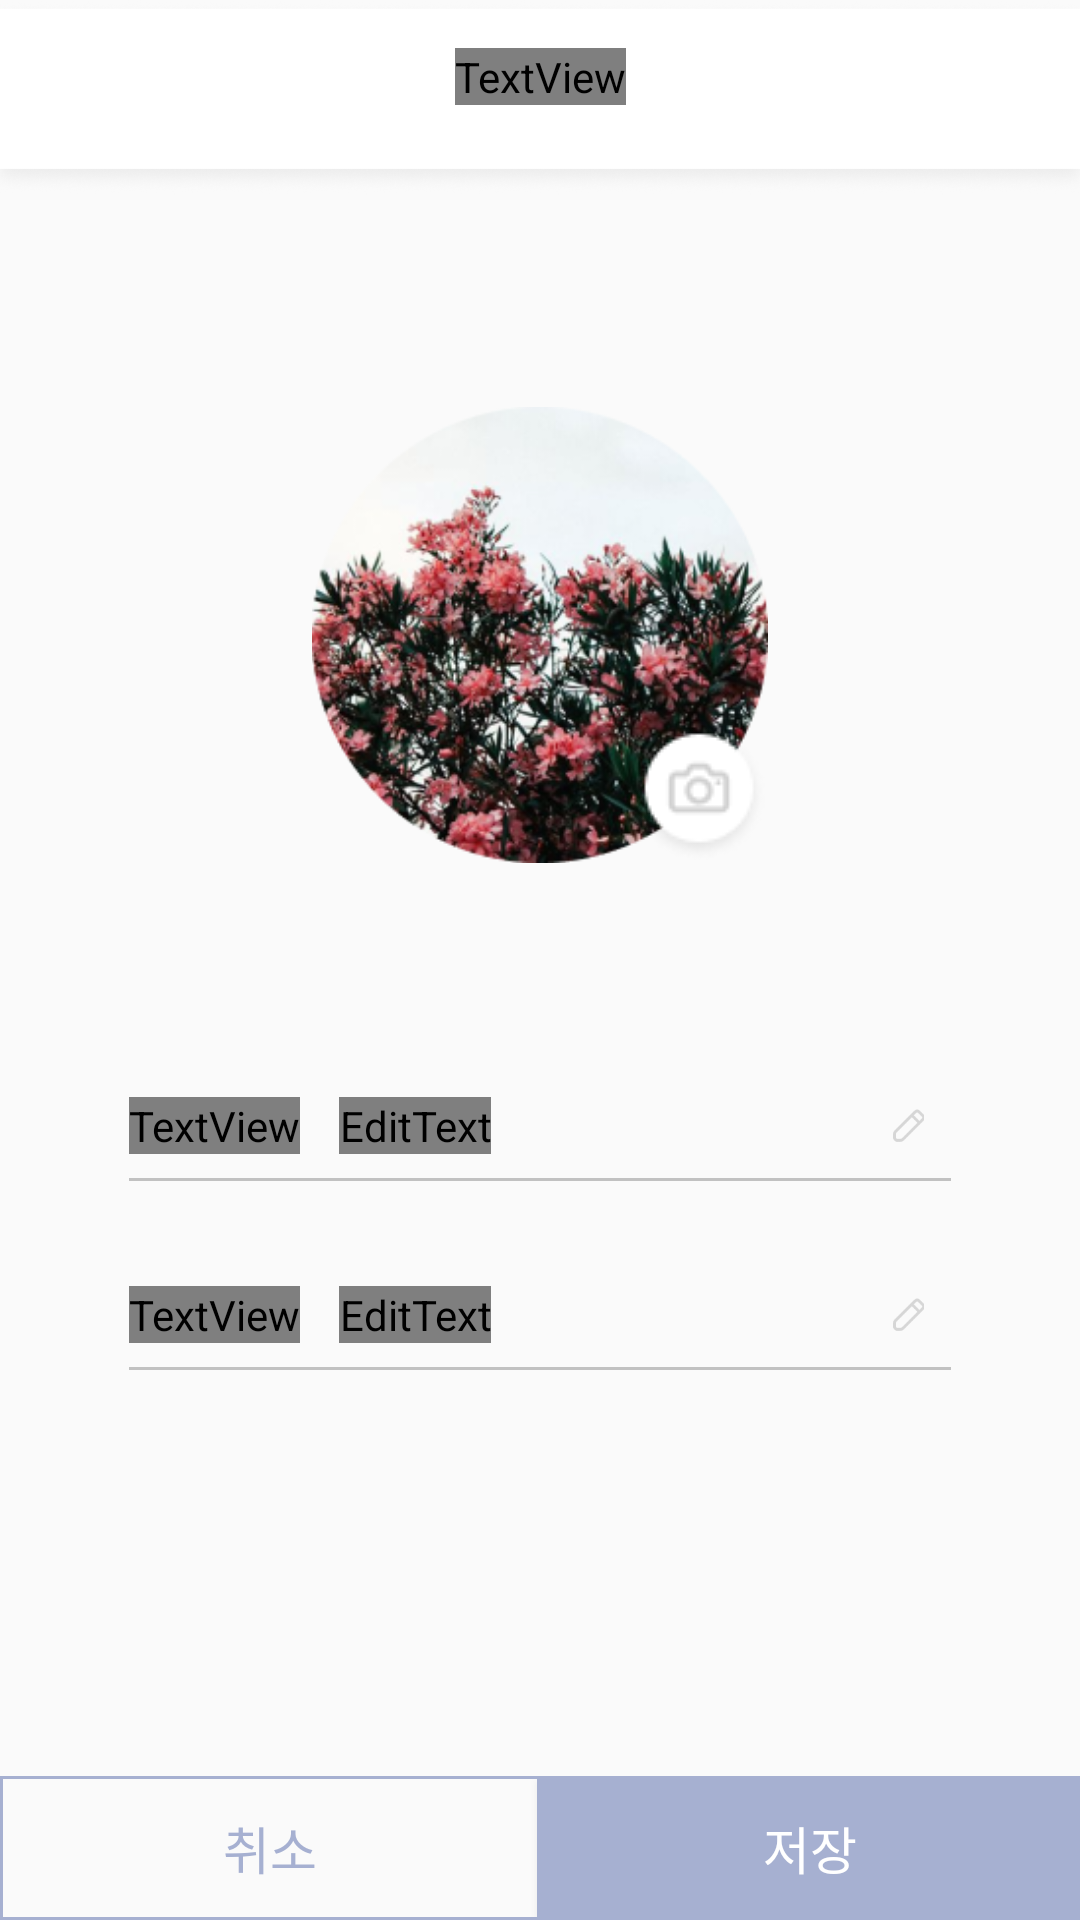

Produce the Android XML layout that renders to this screen, including the resource entries it uses.
<!-- AndroidManifest.xml: application theme AppTheme -->
<!-- res/layout/activity_setting_room.xml -->
<?xml version="1.0" encoding="utf-8"?>
<androidx.constraintlayout.widget.ConstraintLayout xmlns:android="http://schemas.android.com/apk/res/android"
    xmlns:app="http://schemas.android.com/apk/res-auto"
    xmlns:tools="http://schemas.android.com/tools"
    android:id="@+id/outer_layout"
    android:layout_width="match_parent"
    android:layout_height="match_parent"
    tools:context=".settings.Setting_room">

    <ImageView
        android:id="@+id/title_imageview_setroom"
        android:layout_width="0dp"
        android:layout_height="65dp"
        android:scaleType="fitXY"
        app:layout_constraintEnd_toEndOf="parent"
        app:layout_constraintStart_toStartOf="parent"
        app:layout_constraintTop_toTopOf="parent"
        app:srcCompat="@drawable/titlebar" />

    <TextView
        android:id="@+id/title_textview_setroom"
        android:layout_width="wrap_content"
        android:layout_height="wrap_content"
        android:layout_marginTop="16dp"
        android:fontFamily="@font/regularnanumsquareround"
        android:text="방 설정"
        android:textColor="@android:color/black"
        android:textSize="21dp"
        app:layout_constraintEnd_toEndOf="parent"
        app:layout_constraintStart_toStartOf="parent"
        app:layout_constraintTop_toTopOf="parent" />

    <androidx.constraintlayout.widget.ConstraintLayout
        android:layout_width="0dp"
        android:layout_height="wrap_content"
        android:layout_marginStart="43dp"
        android:layout_marginEnd="43dp"
        app:layout_constraintBottom_toTopOf="@+id/linearLayout4"
        app:layout_constraintEnd_toEndOf="parent"
        app:layout_constraintStart_toStartOf="parent"
        app:layout_constraintTop_toTopOf="parent">

        <EditText
            android:id="@+id/roomname_edittext_setroom"
            android:layout_width="wrap_content"
            android:layout_height="wrap_content"
            android:layout_marginStart="13dp"
            android:background="@android:color/transparent"
            android:ems="10"
            android:fontFamily="@font/regularnanumsquareround"
            android:hint="방 이름 입력"
            android:inputType="textPersonName"
            android:textAlignment="textStart"
            android:textColor="@android:color/black"
            android:textSize="13dp"
            app:layout_constraintBottom_toBottomOf="@+id/textView54"
            app:layout_constraintStart_toEndOf="@+id/textView54"
            app:layout_constraintTop_toTopOf="@+id/textView54" />

        <EditText
            android:id="@+id/roomdes_edittext_setroom"
            android:layout_width="wrap_content"
            android:layout_height="wrap_content"
            android:background="@android:color/transparent"
            android:ems="10"
            android:fontFamily="@font/regularnanumsquareround"
            android:gravity="left"
            android:hint="가훈, 목표를 입력하세요"
            android:inputType="textPersonName"
            android:textColor="@android:color/black"
            android:textSize="13dp"
            app:layout_constraintBottom_toBottomOf="@+id/textView60"
            app:layout_constraintStart_toStartOf="@+id/roomname_edittext_setroom"
            app:layout_constraintTop_toTopOf="@+id/textView60" />

        <View
            android:id="@+id/view9"
            android:layout_width="match_parent"
            android:layout_height="1dp"
            android:layout_marginTop="8dp"
            android:background="#C1C1C1"
            app:layout_constraintEnd_toEndOf="parent"
            app:layout_constraintStart_toStartOf="parent"
            app:layout_constraintTop_toBottomOf="@+id/roomname_edittext_setroom" />

        <ImageView
            android:id="@+id/roompic_imageview_setroom"
            android:layout_width="152dp"
            android:layout_height="152dp"
            app:layout_constraintEnd_toEndOf="parent"
            app:layout_constraintHorizontal_bias="0.5"
            app:layout_constraintStart_toStartOf="parent"
            app:layout_constraintTop_toTopOf="parent"
            app:srcCompat="@drawable/temp_profileimg" />

        <TextView
            android:id="@+id/textView54"
            android:layout_width="wrap_content"
            android:layout_height="wrap_content"
            android:layout_marginTop="78dp"
            android:fontFamily="@font/boldnanumsquareround"
            android:text="방 이름"
            android:textColor="#DBDBDB"
            android:textSize="13dp"
            app:layout_constraintStart_toStartOf="parent"
            app:layout_constraintTop_toBottomOf="@+id/roompic_imageview_setroom" />

        <TextView
            android:id="@+id/textView60"
            android:layout_width="wrap_content"
            android:layout_height="wrap_content"
            android:layout_marginTop="44dp"
            android:fontFamily="@font/boldnanumsquareround"
            android:text="가훈"
            android:textColor="#DBDBDB"
            android:textSize="13dp"
            app:layout_constraintStart_toStartOf="parent"
            app:layout_constraintTop_toBottomOf="@+id/textView54" />

        <View
            android:id="@+id/view8"
            android:layout_width="match_parent"
            android:layout_height="1dp"
            android:layout_marginTop="8dp"
            android:background="#C1C1C1"
            app:layout_constraintEnd_toEndOf="parent"
            app:layout_constraintStart_toStartOf="parent"
            app:layout_constraintTop_toBottomOf="@+id/roomdes_edittext_setroom" />

        <ImageView
            android:id="@+id/imageView5"
            android:layout_width="wrap_content"
            android:layout_height="wrap_content"
            app:layout_constraintBottom_toBottomOf="@+id/roompic_imageview_setroom"
            app:layout_constraintEnd_toEndOf="@+id/roompic_imageview_setroom"
            app:srcCompat="@drawable/changepic" />

        <ImageView
            android:id="@+id/imageView10"
            android:layout_width="11dp"
            android:layout_height="11dp"
            android:layout_marginEnd="9dp"
            app:layout_constraintBottom_toBottomOf="@+id/roomname_edittext_setroom"
            app:layout_constraintEnd_toEndOf="parent"
            app:layout_constraintTop_toTopOf="@+id/roomname_edittext_setroom"
            app:srcCompat="@drawable/pencil" />

        <ImageView
            android:id="@+id/imageView24"
            android:layout_width="11dp"
            android:layout_height="11dp"
            android:layout_marginEnd="9dp"
            app:layout_constraintBottom_toBottomOf="@+id/roomdes_edittext_setroom"
            app:layout_constraintEnd_toEndOf="parent"
            app:layout_constraintTop_toTopOf="@+id/roomdes_edittext_setroom"
            app:srcCompat="@drawable/pencil" />
    </androidx.constraintlayout.widget.ConstraintLayout>

    <LinearLayout
        android:id="@+id/linearLayout4"
        android:layout_width="match_parent"
        android:layout_height="48dp"
        android:orientation="horizontal"
        app:layout_constraintBottom_toBottomOf="parent"
        app:layout_constraintEnd_toEndOf="parent"
        app:layout_constraintStart_toStartOf="parent">

        <Button
            android:id="@+id/cancel_button_setroom"
            android:layout_width="wrap_content"
            android:layout_height="wrap_content"
            android:layout_weight="1"
            android:background="@drawable/design_strokebutton"
            android:text="취소"
            android:textColor="@color/colorPrimary"
            android:textSize="17dp" />

        <Button
            android:id="@+id/save_button_setroom"
            android:layout_width="wrap_content"
            android:layout_height="wrap_content"
            android:layout_weight="1"
            android:background="@color/colorPrimary"
            android:text="저장"
            android:textColor="@android:color/white"
            android:textSize="17dp" />
    </LinearLayout>

</androidx.constraintlayout.widget.ConstraintLayout>
<!-- resources referenced by this layout -->
<resources>
  <color name="colorPrimary">#A6B0D1</color>
  <!-- drawable changepic: png bitmap (drawable, 1788 bytes) -->
  <!-- drawable design_strokebutton (drawable) -->
  <?xml version="1.0" encoding="utf-8"?>
  <shape
      xmlns:android="http://schemas.android.com/apk/res/android"
      android:shape="rectangle">
  
      <stroke
          android:width="1dp"
          android:color="@color/colorPrimary"
          />
  
  </shape>
  <!-- drawable pencil: png bitmap (drawable, 774 bytes) -->
  <!-- drawable temp_profileimg: png bitmap (drawable, 103127 bytes) -->
  <!-- drawable titlebar: png bitmap (drawable, 13190 bytes) -->
  <style name="AppTheme" parent="Theme.AppCompat.Light.DarkActionBar">
          
          <item name="colorPrimary">@color/colorPrimary</item>
          <item name="colorPrimaryDark">@color/colorPrimaryDark</item>
          <item name="colorAccent">@android:color/black</item>
          <item name="windowActionBar">false</item>
          <item name="windowNoTitle">true</item>
          <item name="colorControlActivated">@color/profile2</item>
          <item name="android:textSelectHandle">@color/profile2</item>
          <item name="android:textColorHighlight">@color/Highlight</item>
          <item name="colorControlNormal">@color/controlNormal</item>
      </style>
  <color name="colorPrimaryDark">#898989</color>
  <color name="profile2">#9BABDC</color>
  <color name="Highlight">#E1E6F5</color>
  <color name="controlNormal">#D7D8DA</color>
</resources>
